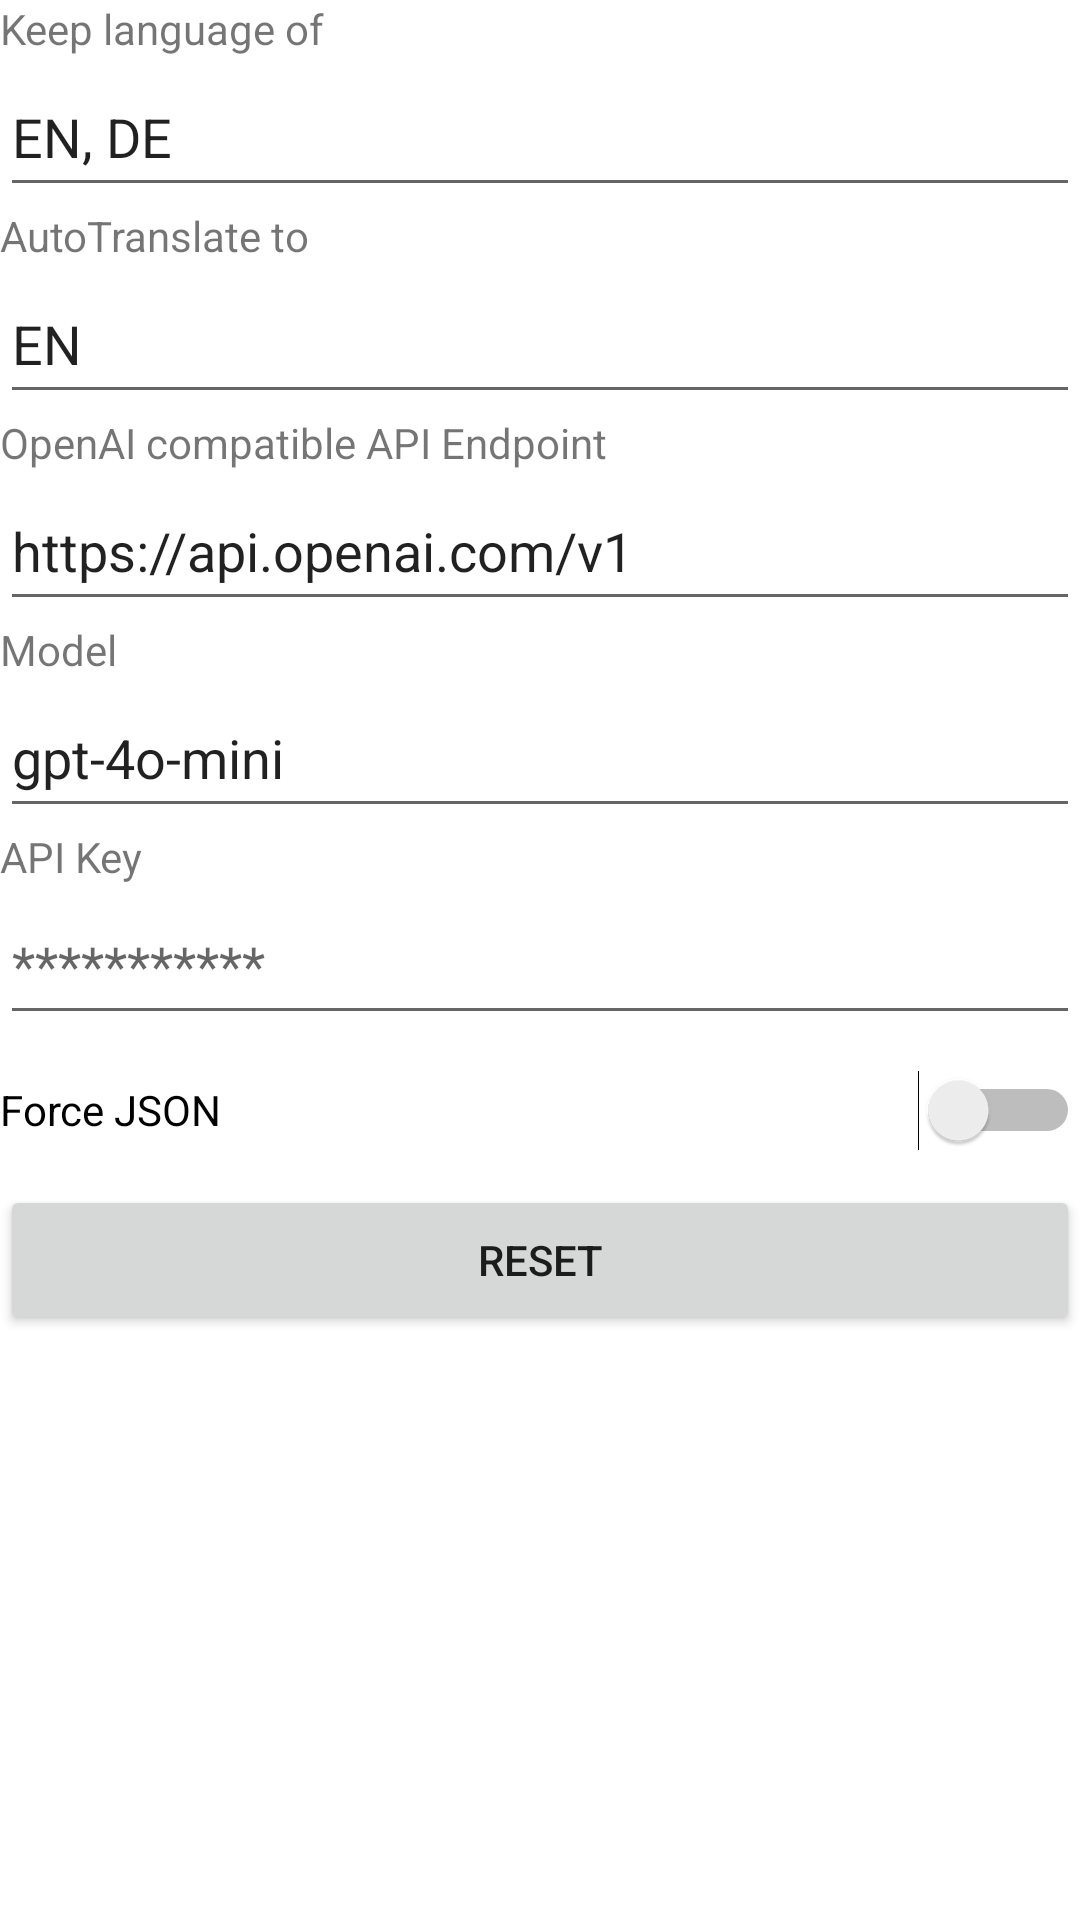

Android layout source for this screen:
<!-- AndroidManifest.xml: application theme Theme.TextToCalendar -->
<!-- res/layout/activity_settings.xml -->
<?xml version="1.0" encoding="utf-8"?>
<androidx.constraintlayout.widget.ConstraintLayout xmlns:android="http://schemas.android.com/apk/res/android"
    xmlns:app="http://schemas.android.com/apk/res-auto"
    xmlns:tools="http://schemas.android.com/tools"
    android:layout_width="match_parent"
    android:layout_height="match_parent"
    android:layout_margin="25dp"
    tools:context=".SettingsActivitiy" >

    <LinearLayout
        android:layout_width="match_parent"
        android:layout_height="match_parent"
        android:orientation="vertical">

        <TextView
            android:id="@+id/textView4"
            android:layout_width="match_parent"
            android:layout_height="wrap_content"
            android:text="Keep language of" />

        <EditText
            android:id="@+id/keepLanguageFor"
            android:layout_width="match_parent"
            android:layout_height="50dp"
            android:ems="10"
            android:inputType="text"
            android:text="EN, DE" />

        <TextView
            android:id="@+id/textView5"
            android:layout_width="match_parent"
            android:layout_height="wrap_content"
            android:text="AutoTranslate to" />

        <EditText
            android:id="@+id/autoTranslateTo"
            android:layout_width="match_parent"
            android:layout_height="50dp"
            android:ems="10"
            android:inputType="text"
            android:text="EN" />

        <androidx.constraintlayout.widget.Barrier
            android:layout_width="match_parent"
            android:layout_height="match_parent"
            app:barrierDirection="left" />

        <TextView
            android:id="@+id/textView2"
            android:layout_width="match_parent"
            android:layout_height="wrap_content"
            android:text="OpenAI compatible API Endpoint" />

        <EditText
            android:id="@+id/apiEndpoint"
            android:layout_width="match_parent"
            android:layout_height="50dp"
            android:ems="10"
            android:inputType="text"
            android:text="https://api.openai.com/v1" />

        <TextView
            android:id="@+id/textView7"
            android:layout_width="match_parent"
            android:layout_height="wrap_content"
            android:text="Model" />

        <EditText
            android:id="@+id/modelEdit"
            android:layout_width="match_parent"
            android:layout_height="50dp"
            android:ems="10"
            android:inputType="text"
            android:text="gpt-4o-mini" />

        <TextView
            android:id="@+id/textView3"
            android:layout_width="match_parent"
            android:layout_height="wrap_content"
            android:text="API Key" />

        <EditText
            android:id="@+id/userApiKey"
            android:layout_width="match_parent"
            android:layout_height="50dp"
            android:ems="10"
            android:hint="***********"
            android:inputType="textPassword" />

        <Switch
            android:id="@+id/forceJsonSwitch"
            android:layout_width="match_parent"
            android:layout_height="50dp"
            android:text="Force JSON" />

        <Button
            android:id="@+id/resetButton"
            android:layout_width="match_parent"
            android:layout_height="50dp"
            android:text="Reset" />
    </LinearLayout>
</androidx.constraintlayout.widget.ConstraintLayout>
<!-- resources referenced by this layout -->
<resources>
  <style name="Theme.TextToCalendar" parent="Theme.MaterialComponents.DayNight.DarkActionBar">
          
          <item name="colorPrimary">@color/purple_500</item>
          <item name="colorPrimaryVariant">@color/purple_700</item>
          <item name="colorOnPrimary">@color/white</item>
          
          <item name="colorSecondary">@color/teal_200</item>
          <item name="colorSecondaryVariant">@color/teal_700</item>
          <item name="colorOnSecondary">@color/black</item>
          
          <item name="android:statusBarColor">?attr/colorPrimaryVariant</item>
          
      </style>
  <!-- not gathered from this repository: default colours our renderer supplied (Android Studio template values) -->
  <color name="purple_500">#FF6200EE</color>
  <color name="purple_700">#FF3700B3</color>
  <color name="teal_200">#FF03DAC5</color>
  <color name="teal_700">#FF018786</color>
  <color name="black">#FF000000</color>
  <color name="white">#FFFFFFFF</color>
</resources>
